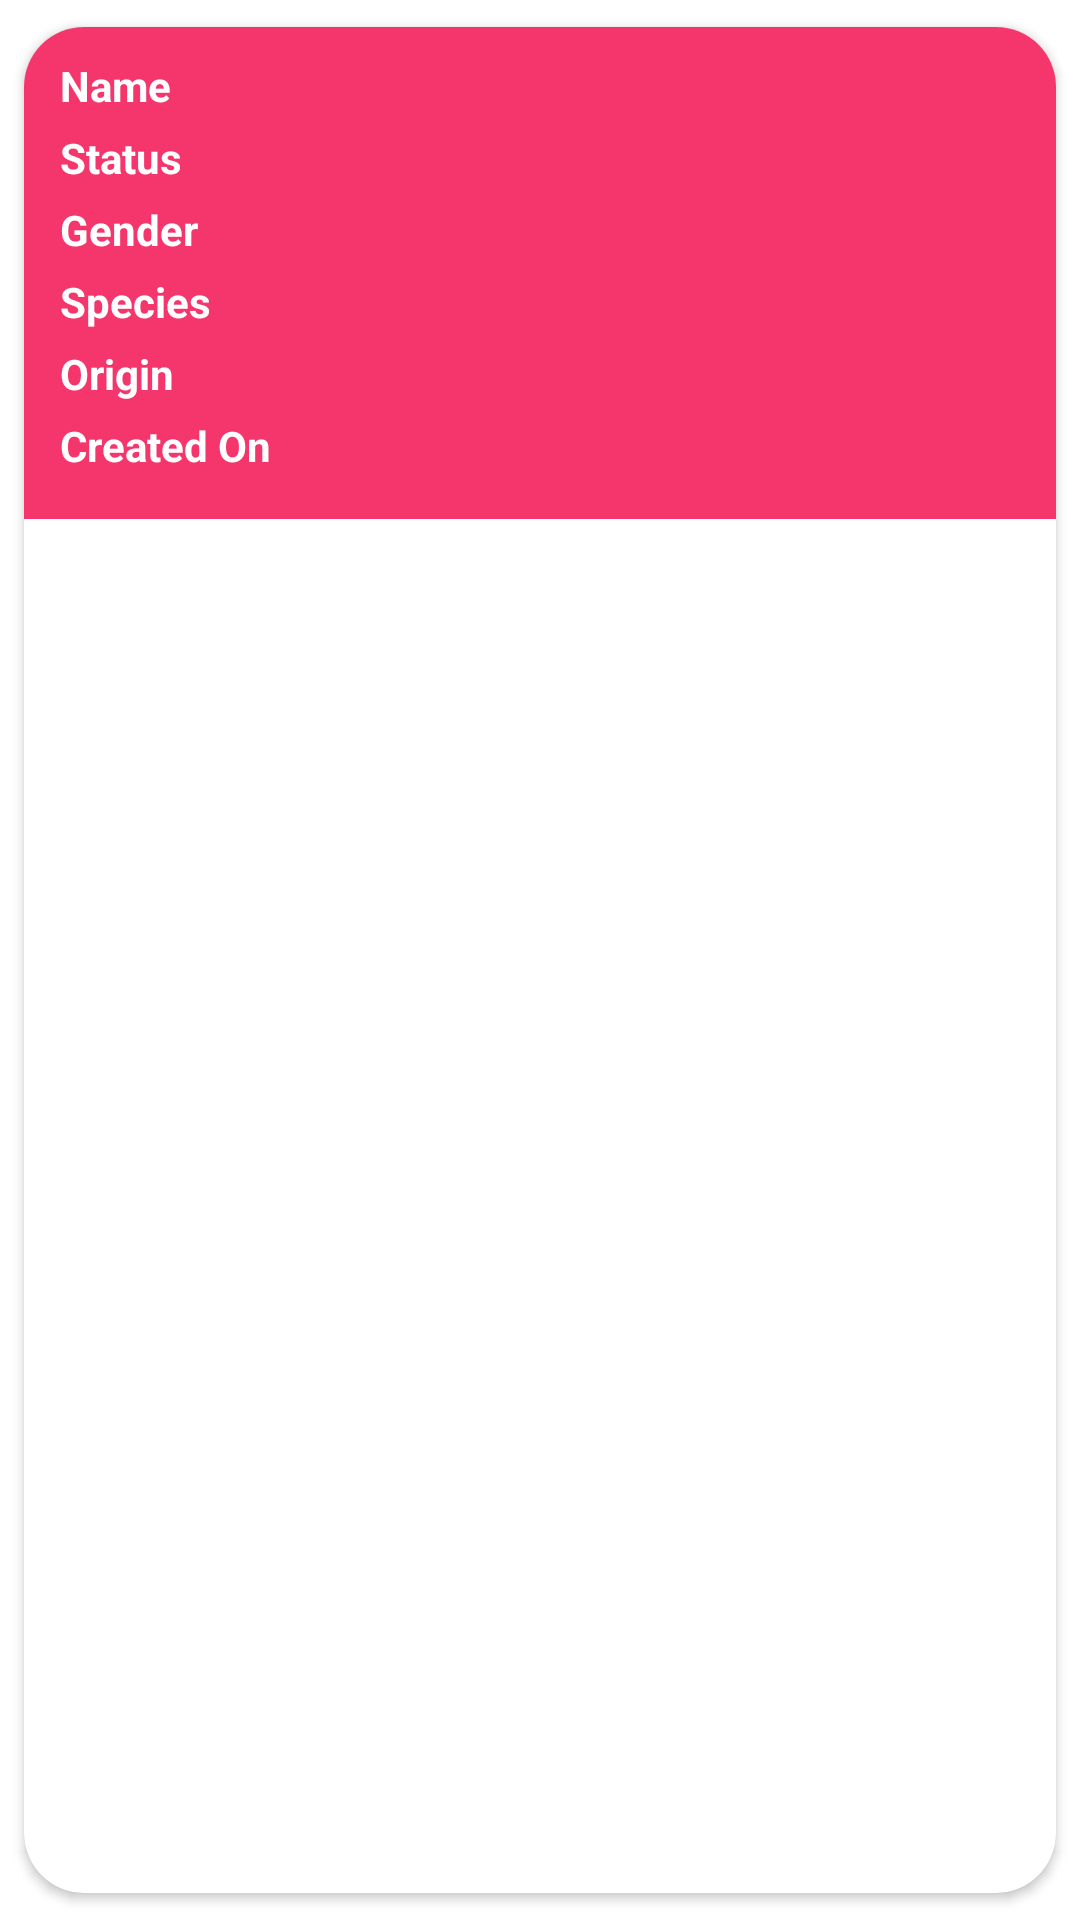

Reconstruct the res/layout file that produces this screen, plus the resources it refers to.
<!-- AndroidManifest.xml: application theme Theme.RickAndMortyApi -->
<!-- res/layout/fragment_chracters_detail.xml -->
<?xml version="1.0" encoding="utf-8"?>
<androidx.cardview.widget.CardView xmlns:android="http://schemas.android.com/apk/res/android"
    xmlns:app="http://schemas.android.com/apk/res-auto"
    xmlns:tools="http://schemas.android.com/tools"
    android:layout_width="match_parent"
    android:layout_height="wrap_content"
    android:layout_gravity="center"
    android:layout_marginStart="16dp"
    android:layout_marginEnd="16dp"
    android:elevation="8dp"
    app:cardCornerRadius="20dp"
    app:cardUseCompatPadding="true"
    android:id="@+id/cardCharDetail">



    <LinearLayout
        android:layout_width="match_parent"
        android:layout_height="wrap_content"
        android:background="@color/card"
        android:gravity="center"
        android:orientation="vertical"
        android:padding="10dp"
        android:id="@+id/llCharDetails">

        <LinearLayout
            android:layout_width="match_parent"
            android:layout_height="wrap_content"
            android:orientation="horizontal">

            <TextView
                android:layout_width="wrap_content"
                android:layout_height="wrap_content"
                android:text="@string/name"
                android:textStyle="bold"
                android:textColor="@color/white"
                android:paddingEnd="44dp"
                android:paddingStart="2dp"/>


            <TextView
                android:id="@+id/character_name"
                android:layout_width="wrap_content"
                android:layout_height="wrap_content"
                android:paddingBottom="5dp"
                android:textStyle="bold"

                android:textColor="@color/black"
                android:textAlignment="center"/>
        </LinearLayout>
        <LinearLayout
            android:layout_width="match_parent"
            android:layout_height="wrap_content"
            android:orientation="horizontal">

            <TextView
                android:layout_width="wrap_content"
                android:layout_height="wrap_content"
                android:text="@string/status"
                android:textStyle="bold"
                android:textColor="@color/white"
                android:paddingEnd="44dp"
                android:paddingStart="2dp"/>

            <TextView
                android:id="@+id/character_status"
                android:layout_width="wrap_content"
                android:layout_height="wrap_content"
                android:paddingBottom="5dp"

                android:textAlignment="center"
                android:textStyle="bold" />
        </LinearLayout>
        <LinearLayout
            android:layout_width="match_parent"
            android:layout_height="wrap_content"
            android:orientation="horizontal">

            <TextView
                android:layout_width="wrap_content"
                android:layout_height="wrap_content"
                android:text="@string/gender"
                android:textStyle="bold"
                android:textColor="@color/white"
                android:paddingEnd="42dp"
                android:paddingStart="2dp"/>
            <TextView
                android:id="@+id/character_gender"
                android:layout_width="wrap_content"
                android:layout_height="wrap_content"
                android:paddingBottom="5dp"

                android:textAlignment="center"
                android:textStyle="bold" />
        </LinearLayout>
        <LinearLayout
            android:layout_width="match_parent"
            android:layout_height="wrap_content"
            android:orientation="horizontal">

            <TextView
                android:layout_width="wrap_content"
                android:layout_height="wrap_content"
                android:text="@string/species"
                android:textStyle="bold"
                android:textColor="@color/white"
                android:paddingEnd="40dp"
                android:paddingStart="2dp"/>
            <TextView
                android:id="@+id/character_species"
                android:layout_width="wrap_content"
                android:layout_height="wrap_content"
                android:paddingBottom="5dp"

                android:textAlignment="center"
                android:textStyle="bold" />
        </LinearLayout>
        <LinearLayout
            android:layout_width="match_parent"
            android:layout_height="wrap_content"
            android:orientation="horizontal">

            <TextView
                android:layout_width="wrap_content"
                android:layout_height="wrap_content"
                android:text="Origin"
                android:textStyle="bold"
                android:paddingEnd="54dp"
                android:paddingStart="2dp"
                android:textColor="@color/white"/>
            <TextView
                android:id="@+id/character_origin"
                android:layout_width="wrap_content"
                android:layout_height="wrap_content"
                android:paddingBottom="5dp"

                android:textAlignment="center"
                android:textStyle="bold" />
        </LinearLayout>
        <LinearLayout
            android:layout_width="match_parent"
            android:layout_height="wrap_content"
            android:orientation="horizontal">

            <TextView
                android:layout_width="wrap_content"
                android:layout_height="wrap_content"
                android:text="@string/created_on"
                android:textStyle="bold"
                android:paddingEnd="20dp"
                android:paddingStart="2dp"
                android:textColor="@color/white"/>
            <TextView
                android:id="@+id/character_created"
                android:layout_width="wrap_content"
                android:layout_height="wrap_content"
                android:paddingBottom="5dp"

                android:textAlignment="center"
                android:textStyle="bold" />
        </LinearLayout>


        <ImageView
            android:id="@+id/avtar_img"
            android:layout_width="wrap_content"
            android:layout_height="wrap_content"
            tools:layout_editor_absoluteX="10dp"
            tools:srcCompat="@tools:sample/avatars" />


    </LinearLayout>
</androidx.cardview.widget.CardView>
<!-- resources referenced by this layout -->
<resources>
  <color name="black">#FF000000</color>
  <color name="card">#F4366C</color>
  <color name="white">#FFFFFFFF</color>
  <string name="created_on">Created On</string>
  <string name="gender">Gender</string>
  <string name="name">Name</string>
  <string name="species">Species</string>
  <string name="status">Status</string>
  <style name="Theme.RickAndMortyApi" parent="Theme.MaterialComponents.DayNight.DarkActionBar">
          
          <item name="colorPrimary">@color/pink_200</item>
          <item name="colorPrimaryVariant">@color/pink_dar_primary</item>
          <item name="colorOnPrimary">@color/white</item>
          
          <item name="colorSecondary">@color/teal_200</item>
          <item name="colorSecondaryVariant">@color/teal_700</item>
          <item name="colorOnSecondary">@color/black</item>
          
          <item name="android:statusBarColor">?attr/colorPrimaryVariant</item>
          
      </style>
  <color name="pink_200">#E91E63</color>
  <color name="pink_dar_primary">#E9E91E87</color>
  <color name="teal_200">#FF03DAC5</color>
  <color name="teal_700">#FF018786</color>
</resources>
